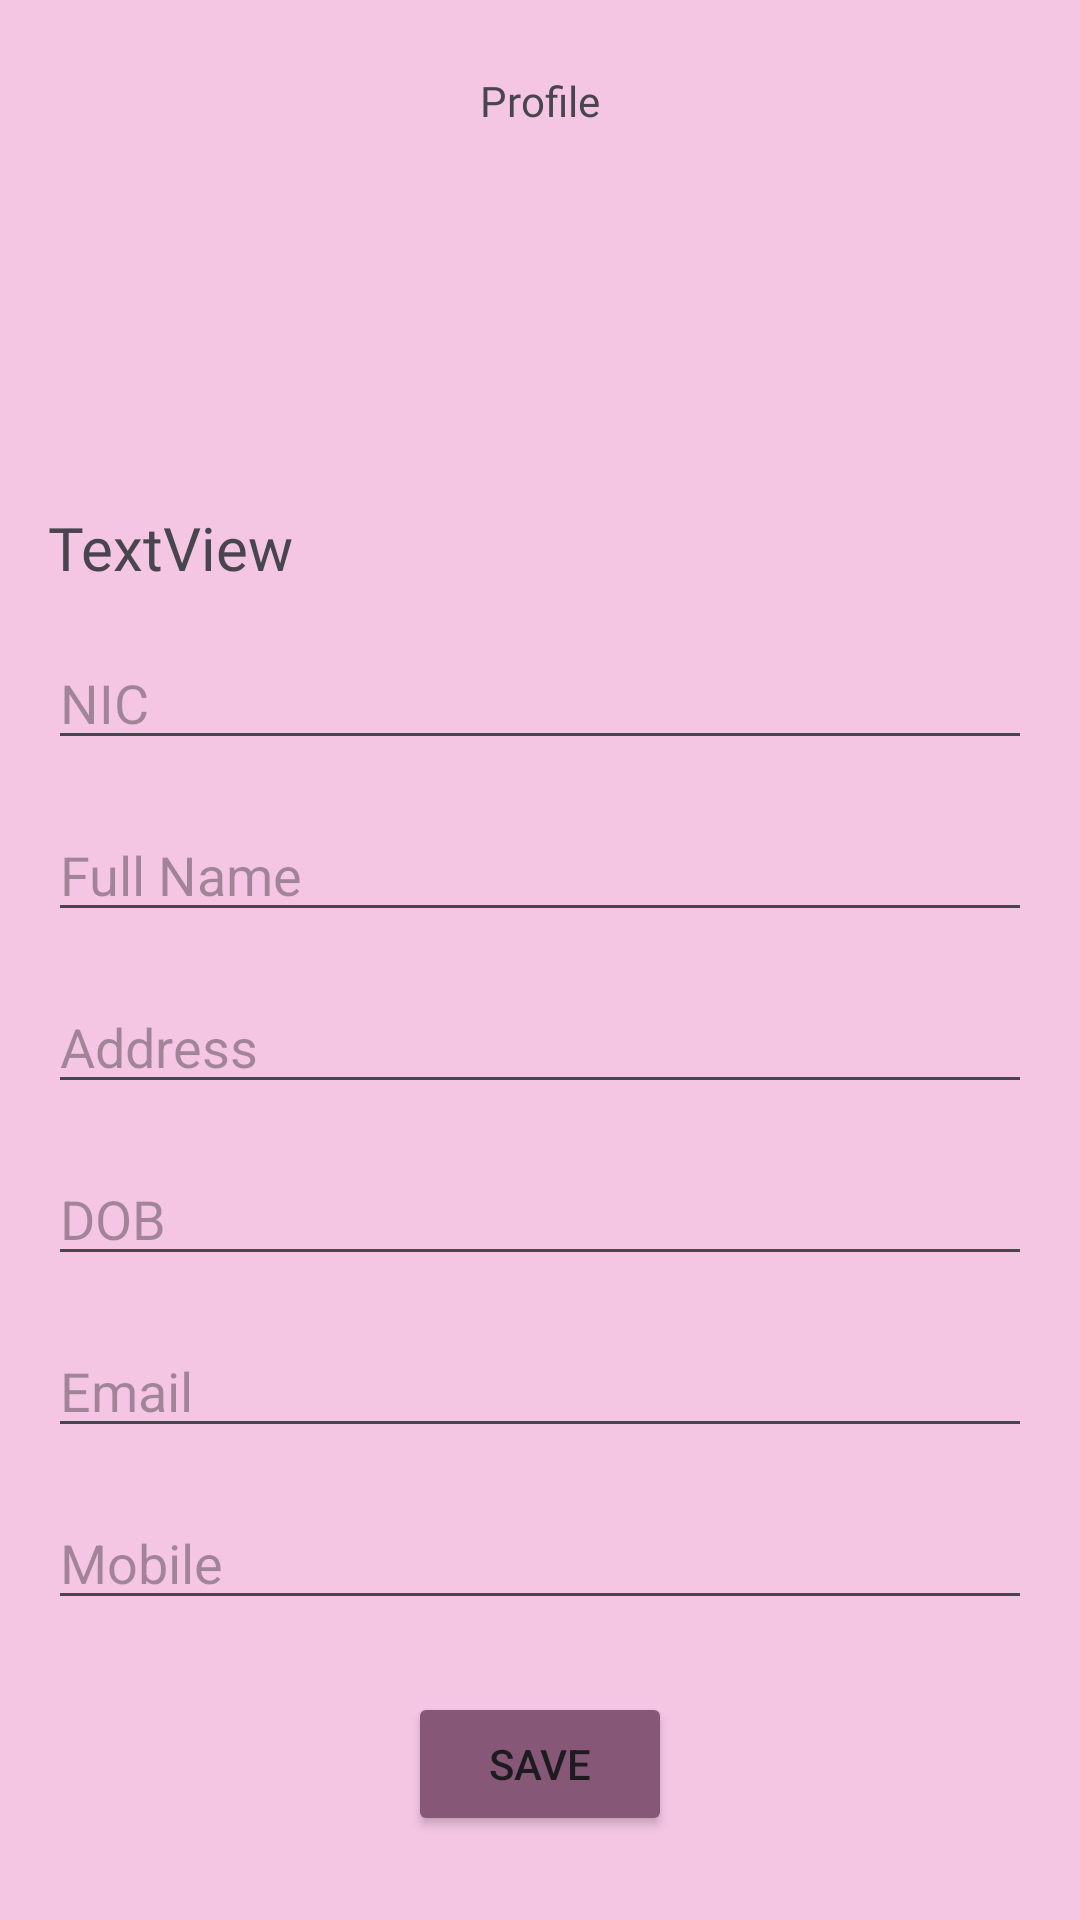

Reconstruct the res/layout file that produces this screen, plus the resources it refers to.
<!-- AndroidManifest.xml: application theme Theme.Has -->
<!-- res/layout/fragment_profile.xml -->
<?xml version="1.0" encoding="utf-8"?>
<androidx.constraintlayout.widget.ConstraintLayout xmlns:android="http://schemas.android.com/apk/res/android"
    xmlns:app="http://schemas.android.com/apk/res-auto"
    xmlns:tools="http://schemas.android.com/tools"
    android:id="@+id/frameLayout2"
    android:layout_width="match_parent"
    android:layout_height="match_parent"
    android:background="@color/light_violet"
    tools:context=".ProfileFragment">

    <ImageView
        android:id="@+id/imageView2"
        android:layout_width="70dp"
        android:layout_height="70dp"
        android:layout_marginTop="24dp"
        android:src="@drawable/upload"
        app:layout_constraintEnd_toEndOf="parent"
        app:layout_constraintStart_toStartOf="parent"
        app:layout_constraintTop_toBottomOf="@+id/textView6" />

    <TextView
        android:id="@+id/textView6"
        android:layout_width="wrap_content"
        android:layout_height="wrap_content"
        android:layout_marginTop="24dp"
        android:fontFamily="@font/aclonica"
        android:text="Profile"
        app:layout_constraintEnd_toEndOf="parent"
        app:layout_constraintStart_toStartOf="parent"
        app:layout_constraintTop_toTopOf="parent" />

    <TextView
        android:id="@+id/textView21"
        android:layout_width="wrap_content"
        android:layout_height="wrap_content"
        android:layout_marginStart="16dp"
        android:layout_marginTop="32dp"
        android:fontFamily="@font/aclonica"
        android:text="TextView"
        android:textSize="20sp"
        app:layout_constraintStart_toStartOf="parent"
        app:layout_constraintTop_toBottomOf="@+id/imageView2" />

    <EditText
        android:id="@+id/editTextText2"
        android:layout_width="0dp"
        android:layout_height="wrap_content"
        android:layout_marginTop="16dp"
        android:layout_marginEnd="16dp"
        android:ems="10"
        android:hint="NIC"
        android:inputType="text"
        app:layout_constraintEnd_toEndOf="parent"
        app:layout_constraintStart_toStartOf="@+id/textView21"
        app:layout_constraintTop_toBottomOf="@+id/textView21" />

    <EditText
        android:id="@+id/editTextText3"
        android:layout_width="0dp"
        android:layout_height="wrap_content"
        android:layout_marginTop="16dp"
        android:ems="10"
        android:hint="Full Name"
        android:inputType="text"
        app:layout_constraintEnd_toEndOf="@+id/editTextText2"
        app:layout_constraintStart_toStartOf="@+id/editTextText2"
        app:layout_constraintTop_toBottomOf="@+id/editTextText2" />

    <EditText
        android:id="@+id/editTextText4"
        android:layout_width="0dp"
        android:layout_height="wrap_content"
        android:layout_marginTop="16dp"
        android:ems="10"
        android:hint="Address"
        android:inputType="text"
        app:layout_constraintEnd_toEndOf="@+id/editTextText3"
        app:layout_constraintStart_toStartOf="@+id/editTextText3"
        app:layout_constraintTop_toBottomOf="@+id/editTextText3" />

    <EditText
        android:id="@+id/editTextDate"
        android:layout_width="0dp"
        android:layout_height="wrap_content"
        android:layout_marginTop="16dp"
        android:ems="10"
        android:hint="DOB"
        android:inputType="date"
        app:layout_constraintEnd_toEndOf="@+id/editTextText4"
        app:layout_constraintStart_toStartOf="@+id/editTextText4"
        app:layout_constraintTop_toBottomOf="@+id/editTextText4" />

    <EditText
        android:id="@+id/editTextTextEmailAddress"
        android:layout_width="0dp"
        android:layout_height="wrap_content"
        android:layout_marginTop="16dp"
        android:ems="10"
        android:hint="Email"
        android:inputType="textEmailAddress"
        app:layout_constraintEnd_toEndOf="@+id/editTextDate"
        app:layout_constraintStart_toStartOf="@+id/editTextDate"
        app:layout_constraintTop_toBottomOf="@+id/editTextDate" />

    <EditText
        android:id="@+id/editTextPhone"
        android:layout_width="0dp"
        android:layout_height="wrap_content"
        android:layout_marginTop="16dp"
        android:ems="10"
        android:hint="Mobile"
        android:inputType="phone"
        app:layout_constraintEnd_toEndOf="@+id/editTextTextEmailAddress"
        app:layout_constraintStart_toStartOf="@+id/editTextTextEmailAddress"
        app:layout_constraintTop_toBottomOf="@+id/editTextTextEmailAddress" />

    <Button
        android:id="@+id/button2"
        android:layout_width="wrap_content"
        android:layout_height="wrap_content"
        android:layout_marginTop="24dp"
        android:backgroundTint="@color/violet"
        android:text="Save"
        app:layout_constraintEnd_toEndOf="@+id/editTextPhone"
        app:layout_constraintStart_toStartOf="@+id/editTextPhone"
        app:layout_constraintTop_toBottomOf="@+id/editTextPhone" />

</androidx.constraintlayout.widget.ConstraintLayout>
<!-- resources referenced by this layout -->
<resources>
  <color name="light_violet">#F4C6E4</color>
  <color name="violet">#875778</color>
  <style name="Theme.Has" parent="Base.Theme.Has" />
  <style name="Base.Theme.Has" parent="Theme.Material3.DayNight.NoActionBar">
          
          
      </style>
</resources>
